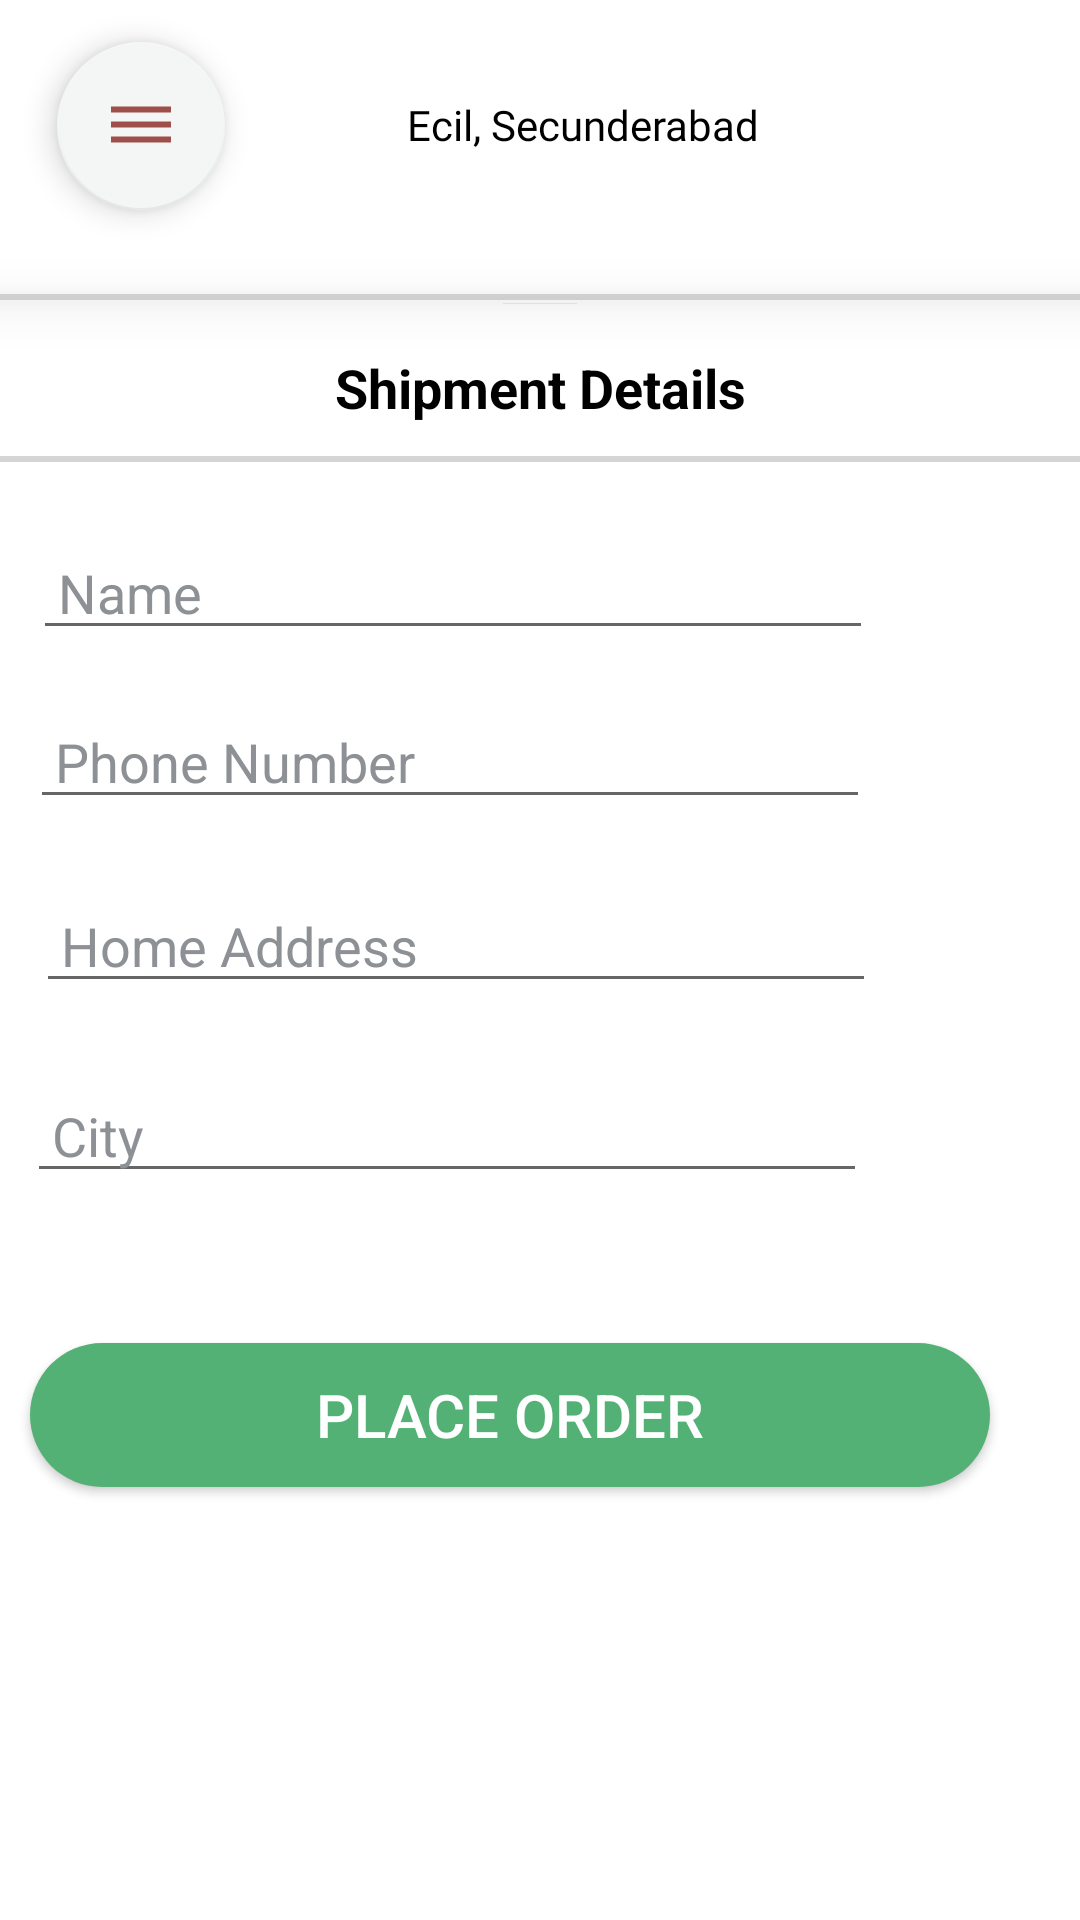

Layout XML and referenced resources for this Android screen:
<!-- AndroidManifest.xml: application theme Theme.Ekart -->
<!-- res/layout/activity_confirm_final_order.xml -->
<?xml version="1.0" encoding="utf-8"?>
<RelativeLayout xmlns:android="http://schemas.android.com/apk/res/android"
    xmlns:app="http://schemas.android.com/apk/res-auto"
    xmlns:tools="http://schemas.android.com/tools"
    android:layout_width="match_parent"
    android:background="@color/white"
    android:layout_height="match_parent"
    tools:context="com.microsoft.Deliver.ConfirmFinalOrderActivity">
<include

    layout="@layout/custom_toolbar">


</include>

    <TextView
        android:id="@+id/txt"
        android:layout_width="match_parent"
        android:layout_height="wrap_content"
        android:layout_alignParentTop="true"
        android:layout_marginTop="117dp"
        android:text="Shipment Details"
        android:textAlignment="center"
        android:textColor="@color/black"
        android:textSize="18dp"
        android:textStyle="bold" />

    <EditText
        android:id="@+id/shippment_name"
        android:layout_width="280dp"
        android:layout_height="wrap_content"
        android:layout_below="@+id/txt"
        android:layout_alignParentEnd="true"
        android:layout_centerHorizontal="true"
        android:layout_marginLeft="20dp"
        android:layout_marginTop="34dp"
        android:layout_marginEnd="69dp"
        android:layout_marginRight="20dp"

        android:hint=" Name"
        android:textColor="@color/black"
        android:textColorHint="#8D9195" />

    <EditText
        android:id="@+id/shippment_phone_number"
        android:layout_width="280dp"
        android:layout_height="wrap_content"
        android:layout_below="@+id/shippment_name"
        android:layout_alignParentEnd="true"
        android:layout_centerHorizontal="true"
        android:layout_marginLeft="20dp"
        android:layout_marginTop="15dp"
        android:layout_marginEnd="70dp"
        android:layout_marginRight="20dp"
        android:hint=" Phone Number"
        android:inputType="number"
        android:textColor="#090B0C"
        android:textColorHint="#8D9195" />

    <EditText
        android:id="@+id/shippment_address"
        android:layout_width="280dp"
        android:layout_height="wrap_content"
        android:layout_below="@+id/shippment_phone_number"
        android:layout_alignParentEnd="true"
        android:layout_centerInParent="true"
        android:layout_marginLeft="20dp"
        android:layout_marginTop="20dp"
        android:layout_marginEnd="68dp"
        android:layout_marginRight="20dp"
        android:hint=" Home Address"
        android:textColor="#090B0C"
        android:textColorHint="#8D9195" />

    <EditText
        android:id="@+id/shippment_city"
        android:layout_width="280dp"
        android:layout_height="wrap_content"
        android:layout_below="@+id/shippment_address"
        android:layout_alignParentEnd="true"
        android:layout_centerHorizontal="true"
        android:layout_marginLeft="20dp"
        android:layout_marginTop="22dp"
        android:layout_marginEnd="71dp"
        android:layout_marginRight="20dp"
        android:hint=" City "
        android:textColor="#090B0C"
        android:textColorHint="#8D9195" />

    <Button
        android:id="@+id/confirm_final_order_btn"
        android:layout_width="350dp"
        android:layout_height="wrap_content"
        android:layout_below="@+id/shippment_city"
        android:layout_alignParentEnd="true"
        android:layout_centerHorizontal="true"
        android:elevation="15dp"
        android:layout_marginStart="10dp"
        android:layout_marginTop="50dp"
        android:background="@drawable/background"
        android:layout_marginEnd="30dp"
        android:backgroundTint="@color/colorPrimary"
        android:text="Place Order"
        android:textColor="@android:color/white"
        android:textSize="20dp" />

    <TextView
        android:layout_width="match_parent"
        android:layout_height="2dp"
        android:layout_alignParentStart="true"
        android:layout_alignParentTop="true"
        android:layout_marginTop="152dp"
        android:background="#8FB5B5B5">

    </TextView>

    <TextView
        android:layout_width="match_parent"
        android:layout_height="2dp"
        android:layout_alignParentStart="true"
        android:elevation="10dp"
        android:layout_alignParentTop="true"
        android:layout_centerHorizontal="true"
        android:layout_marginTop="98dp"
        android:background="#8FB5B5B5">

    </TextView>
</RelativeLayout>
<!-- res/layout/custom_toolbar.xml (included above) -->
<?xml version="1.0" encoding="utf-8"?>
<com.google.android.material.appbar.CollapsingToolbarLayout xmlns:tools="http://schemas.android.com/tools"
    android:id="@+id/customToolBar"
    xmlns:android="http://schemas.android.com/apk/res/android"
    android:layout_width="match_parent"
    android:layout_height="100dp"
    xmlns:app="http://schemas.android.com/apk/res-auto"
    android:background="@color/white"
    app:contentInsetLeft="0dp"
    app:contentInsetStart="0dp">

    <androidx.constraintlayout.widget.ConstraintLayout
        android:layout_width="match_parent"
        android:layout_height="99dp">

        <ImageView
            android:id="@+id/imageView10"
            android:layout_width="wrap_content"
            android:layout_height="wrap_content"
            android:layout_marginTop="4dp"
            app:layout_constraintEnd_toEndOf="parent"
            app:layout_constraintStart_toStartOf="parent"
            app:layout_constraintTop_toTopOf="parent"
            android:src="@drawable/icon" />

        <ImageView
            android:id="@+id/imageView11"
            android:layout_width="wrap_content"
            android:layout_height="wrap_content"
            android:layout_marginStart="128dp"
            android:layout_marginLeft="128dp"
            app:layout_constraintBottom_toBottomOf="parent"
            app:layout_constraintStart_toStartOf="parent"
            app:layout_constraintTop_toBottomOf="@+id/imageView10"
            android:src="@drawable/ic_baseline_location_on_24" />

        <TextView
            android:id="@+id/textView"
            android:layout_width="wrap_content"
            android:layout_height="wrap_content"
            android:fontFamily="@font/open_sans_semibold"
            android:text="Ecil, Secunderabad"
            android:textColor="@color/black"
            app:layout_constraintBottom_toBottomOf="parent"
            app:layout_constraintEnd_toEndOf="parent"
            app:layout_constraintHorizontal_bias="0.067"
            app:layout_constraintStart_toEndOf="@+id/imageView11"
            app:layout_constraintTop_toBottomOf="@+id/imageView10"
            app:layout_constraintVertical_bias="0.368" />
    </androidx.constraintlayout.widget.ConstraintLayout>


    <com.google.android.material.floatingactionbutton.FloatingActionButton
        android:layout_width="match_parent"
        android:id="@+id/menu"
        android:layout_height="wrap_content"
        android:layout_alignParentStart="true"
        android:src="@drawable/ic_baseline_dehaze_24"

        android:layout_marginStart="19dp"
        android:layout_marginTop="14dp">

    </com.google.android.material.floatingactionbutton.FloatingActionButton>


</com.google.android.material.appbar.CollapsingToolbarLayout>
<!-- resources referenced by this layout -->
<resources>
  <color name="black">#FF000000</color>
  <color name="colorPrimary">#53B175</color>
  <color name="white">#FFFFFFFF</color>
  <!-- drawable background (drawable) -->
  <?xml version="1.0" encoding="utf-8"?>
  <shape xmlns:android="http://schemas.android.com/apk/res/android"
      android:shape="rectangle">
      <solid
          android:color="#53B175"></solid>
  <corners
      android:radius="30dp">
  
  </corners>
  
  
  </shape>
  <!-- drawable ic_baseline_dehaze_24 (drawable) -->
  <vector android:height="24dp" android:tint="#0A0909"
      android:viewportHeight="24" android:viewportWidth="24"
      android:width="24dp" xmlns:android="http://schemas.android.com/apk/res/android">
      <path android:fillColor="@android:color/white" android:pathData="M2,15.5v2h20v-2L2,15.5zM2,10.5v2h20v-2L2,10.5zM2,5.5v2h20v-2L2,5.5z"/>
  </vector>
  <style name="Theme.Ekart" parent="Theme.MaterialComponents.DayNight.NoActionBar">
          
          <item name="colorAccent">@color/colorAccent</item>
          <item name="colorPrimary">@color/colorPrimary</item>
          <item name="colorPrimaryDark">@color/colorPrimaryDark</item>
          
          <item name="colorSecondary">@color/colorSecondary</item>
          <item name="colorSecondaryVariant">@color/colorSecondaryVariant</item>
          <item name="colorOnSecondary">@color/colorOnSecondary</item>
  
          
          <item name="android:statusBarColor" tools:targetApi="l">?attr/colorPrimaryVariant</item>
          
      </style>
  <color name="colorAccent">#53B175</color>
  <color name="colorPrimaryDark">#53B175</color>
  <color name="colorSecondary">#F4F6F6</color>
  <color name="colorSecondaryVariant">#FF018786</color>
  <color name="colorOnSecondary">#9E4F49</color>
</resources>
